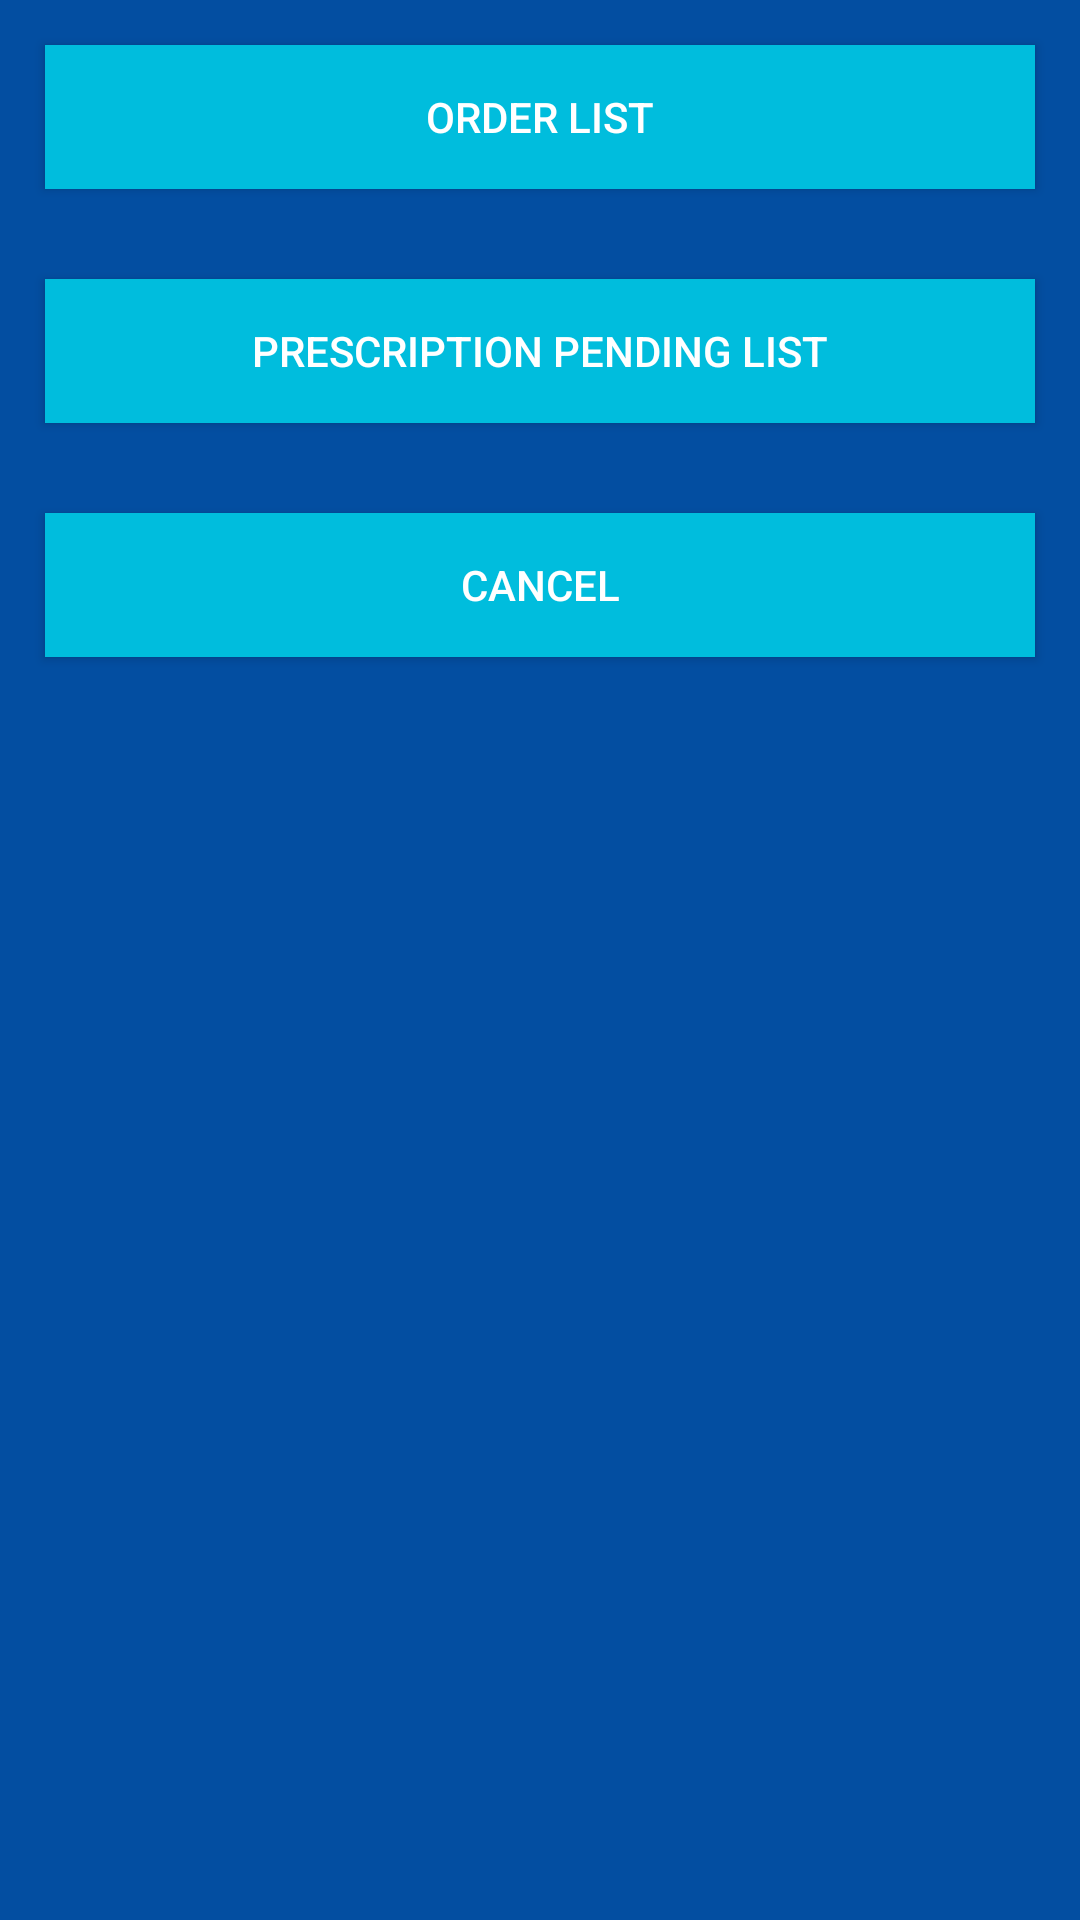

Android layout source for this screen:
<!-- AndroidManifest.xml: application theme AppTheme -->
<!-- res/layout/order_dialog.xml -->
<?xml version="1.0" encoding="utf-8"?>
<android.support.constraint.ConstraintLayout xmlns:android="http://schemas.android.com/apk/res/android"
    android:layout_width="match_parent"
    android:layout_height="match_parent"
    android:background="@color/colorPrimary">

    <LinearLayout
        android:layout_width="match_parent"
        android:layout_height="wrap_content"
        android:orientation="vertical">

        <Button
            android:id="@+id/order_list"
            android:layout_width="match_parent"
            android:layout_height="wrap_content"
            android:layout_margin="15dp"
            android:background="@color/blacktrans"
            android:text="Order List"
            android:textColor="#fff" />

        <Button
            android:id="@+id/pending_list"
            android:layout_width="match_parent"
            android:layout_height="wrap_content"
            android:layout_margin="15dp"
            android:background="@color/blacktrans"
            android:text="Prescription Pending List"
            android:textColor="#fff" />

        <Button
            android:id="@+id/cancel"
            android:layout_width="match_parent"
            android:layout_height="wrap_content"
            android:layout_margin="15dp"
            android:background="@color/blacktrans"
            android:text="Cancel"
            android:textColor="#fff" />

    </LinearLayout>

</android.support.constraint.ConstraintLayout>
<!-- resources referenced by this layout -->
<resources>
  <color name="blacktrans">#00bddd</color>
  <color name="colorPrimary">#034ea1</color>
  <style name="AppTheme" parent="Theme.AppCompat.NoActionBar">
          
          <item name="colorPrimary">@color/colorPrimary</item>
          <item name="colorPrimaryDark">@color/colorPrimaryDark</item>
          <item name="colorAccent">@color/colorAccent</item>
      </style>
  <color name="colorPrimaryDark">#014ea0</color>
  <color name="colorAccent">#FF4081</color>
</resources>
